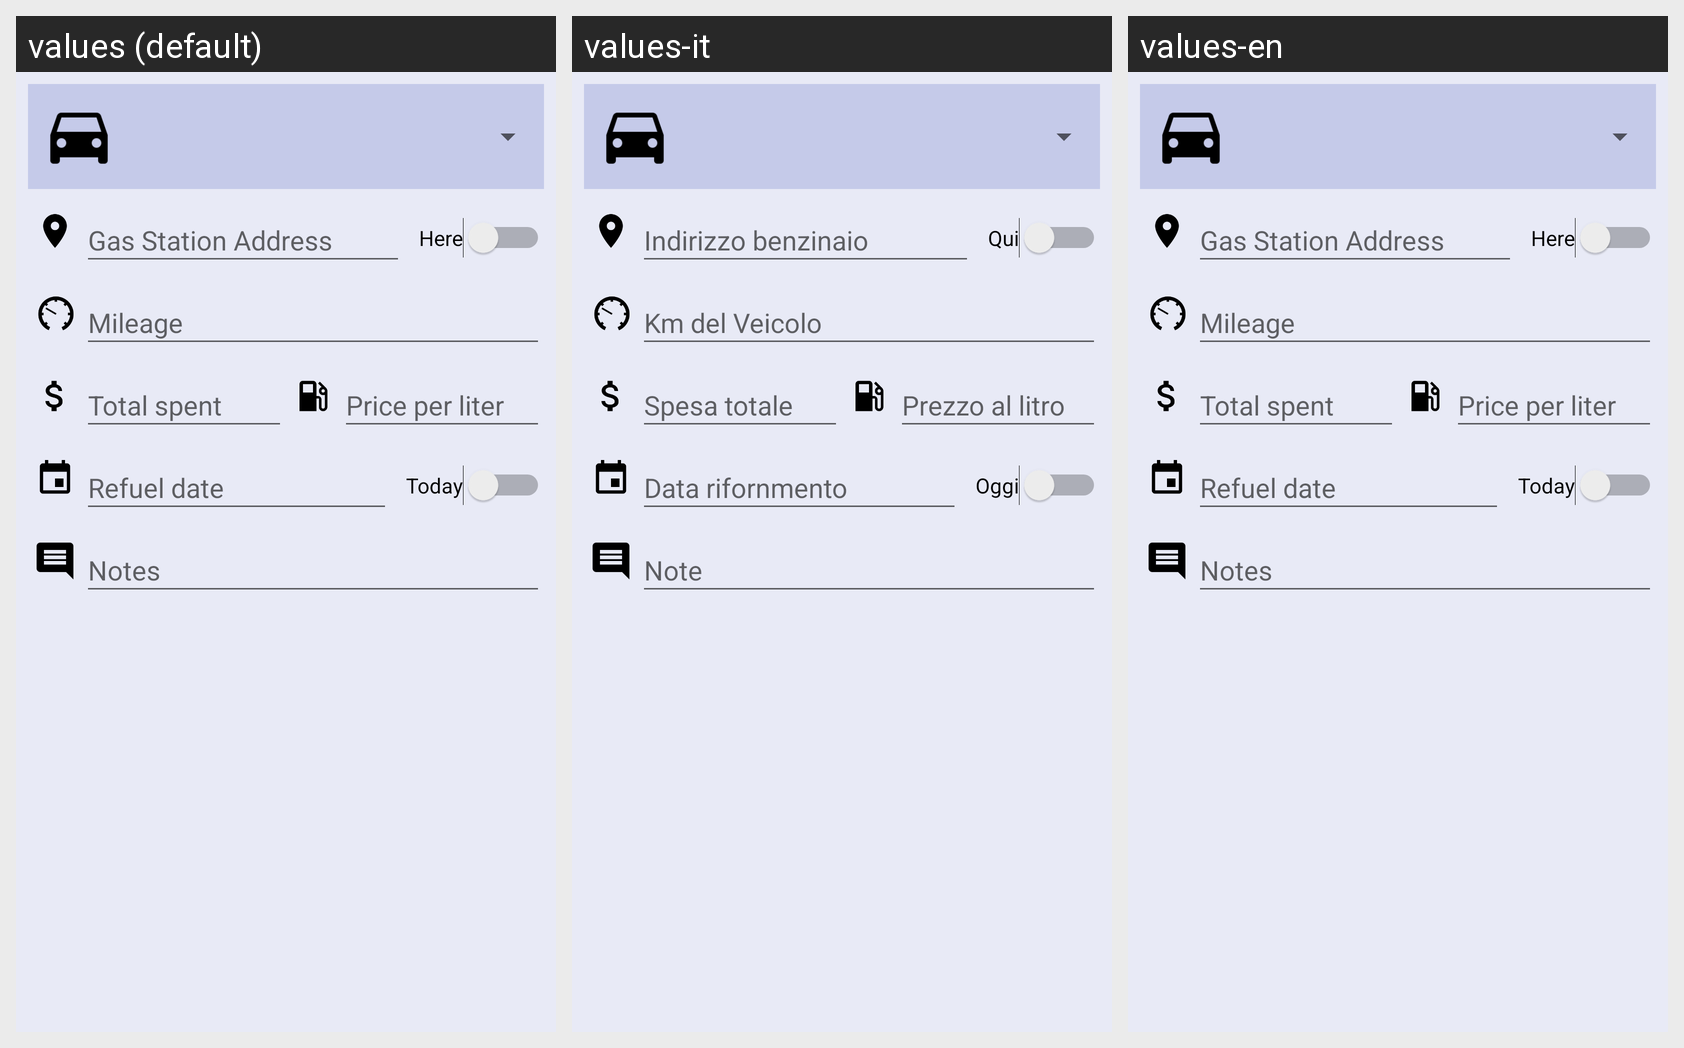

Strings drawn on this Android screen and how each of the app's shown locales translates them:
Android screen res/layout/activity_refuel_insertion.xml rendered under 3 locales, left to right: values (default), values-it, values-en. Device: Nexus 5 (rendered at 1080×1920; each locale shown at half size, 540×960, under a caption strip naming it); theme AppTheme.
Strings drawn on this screen, with the default value and each locale's value (text and hints the layout hard-codes, and strings that could not be matched under every locale, appear in the picture but are not listed):

activity_refuel_insertion_station_address_hint
  values: Gas Station Address
  values-it: Indirizzo benzinaio
  values-en: Gas Station Address

activity_maintenance_insertion_place
  values: Here
  values-it: Qui
  values-en: Here

activity_refuel_insertion_mileage_hint
  values: Mileage
  values-it: Km del Veicolo
  values-en: Mileage

activity_refuel_insertion_refuel_amount_hint
  values: Total spent
  values-it: Spesa totale
  values-en: Total spent

activity_refuel_insertion_price_per_liter_hint
  values: Price per liter
  values-it: Prezzo al litro
  values-en: Price per liter

activity_refuel_insertion_refuel_date_hint
  values: Refuel date
  values-it: Data rifornmento
  values-en: Refuel date

activity_maintenance_insertion_today
  values: Today
  values-it: Oggi
  values-en: Today

activity_refuel_insertion_notes_hint
  values: Notes
  values-it: Note
  values-en: Notes
